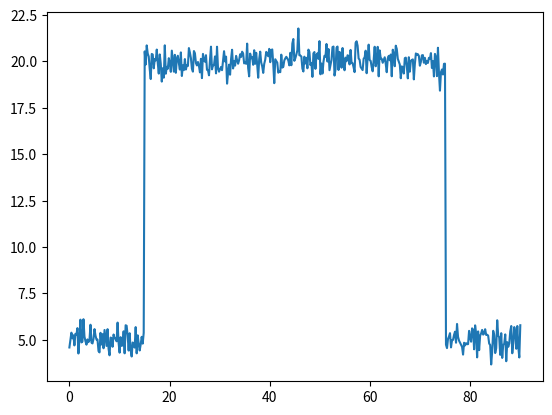

Recreate this plot in Python.
import numpy as np
import seaborn as sns
import matplotlib.pyplot as plt
import random


class RealtimeSystem:

    def __init__(self,
                 noise_amplitude,
                 noise_function,
                 rest_amplitude,
                 rest_interval,
                 activity_amplitude,
                 activity_interval,
                 samples_per_minute):
        """
            noise_amplitude: Noise Amplitude
            noise_function: Noise Function
            rest_amplitude: Rest Amplitude
            rest_interval: Rest Interval (minutes)
            activity_amplitude: Activity Amplitude
            activity_interval: Activity Interval (minutes)
            samples_per_minute: Samples per Minute
        """
        self.noise_amplitude = noise_amplitude
        self.noise_function = noise_function
        self.rest_interval = rest_interval
        self.activity_interval = activity_interval
        self.rest_amplitude = rest_amplitude
        self.activity_amplitude = activity_amplitude
        self.samples_per_minute = samples_per_minute
        self.samples = []
        random.seed()

    @staticmethod
    def random_noise(base_amplitude, noise_amplitude):
        return base_amplitude + (random.uniform(-noise_amplitude, noise_amplitude))

    @staticmethod
    def gaussian_noise(base_amplitude, noise_amplitude):
        return base_amplitude + np.random.normal(loc=0, scale=noise_amplitude, size=1)[0]

    def total_samples(self):
        return self.samples_per_minute * (2 * self.rest_interval + self.activity_interval)

    def make_samples_from_feed(self, feed=["rest", "activity", "rest"]):
        self.samples = []
        for phase in feed:
            if phase.lower() == "rest":
                self.samples += self.construct_rest_samples()
            elif phase.lower() == "activity":
                self.samples += self.construct_activity_samples()
            else:
                raise Exception("Unknown state activity feed state.")
        return np.linspace(0, len(self.samples) / self.samples_per_minute, len(self.samples))

    def construct_rest_samples(self):
        return [self.noise_function(self.rest_amplitude, self.noise_amplitude) for k in range(self.samples_per_minute * self.rest_interval)]

    def construct_activity_samples(self):
        return [self.noise_function(self.activity_amplitude, self.noise_amplitude) for k in range(self.samples_per_minute * self.activity_interval)]


if __name__ == "__main__":
    rlts = RealtimeSystem(0.5,RealtimeSystem.gaussian_noise, 5, 15, 20, 60, 5)
    time = rlts.make_samples_from_feed()
    sns.lineplot(x=time, y=rlts.samples)
    plt.show()
